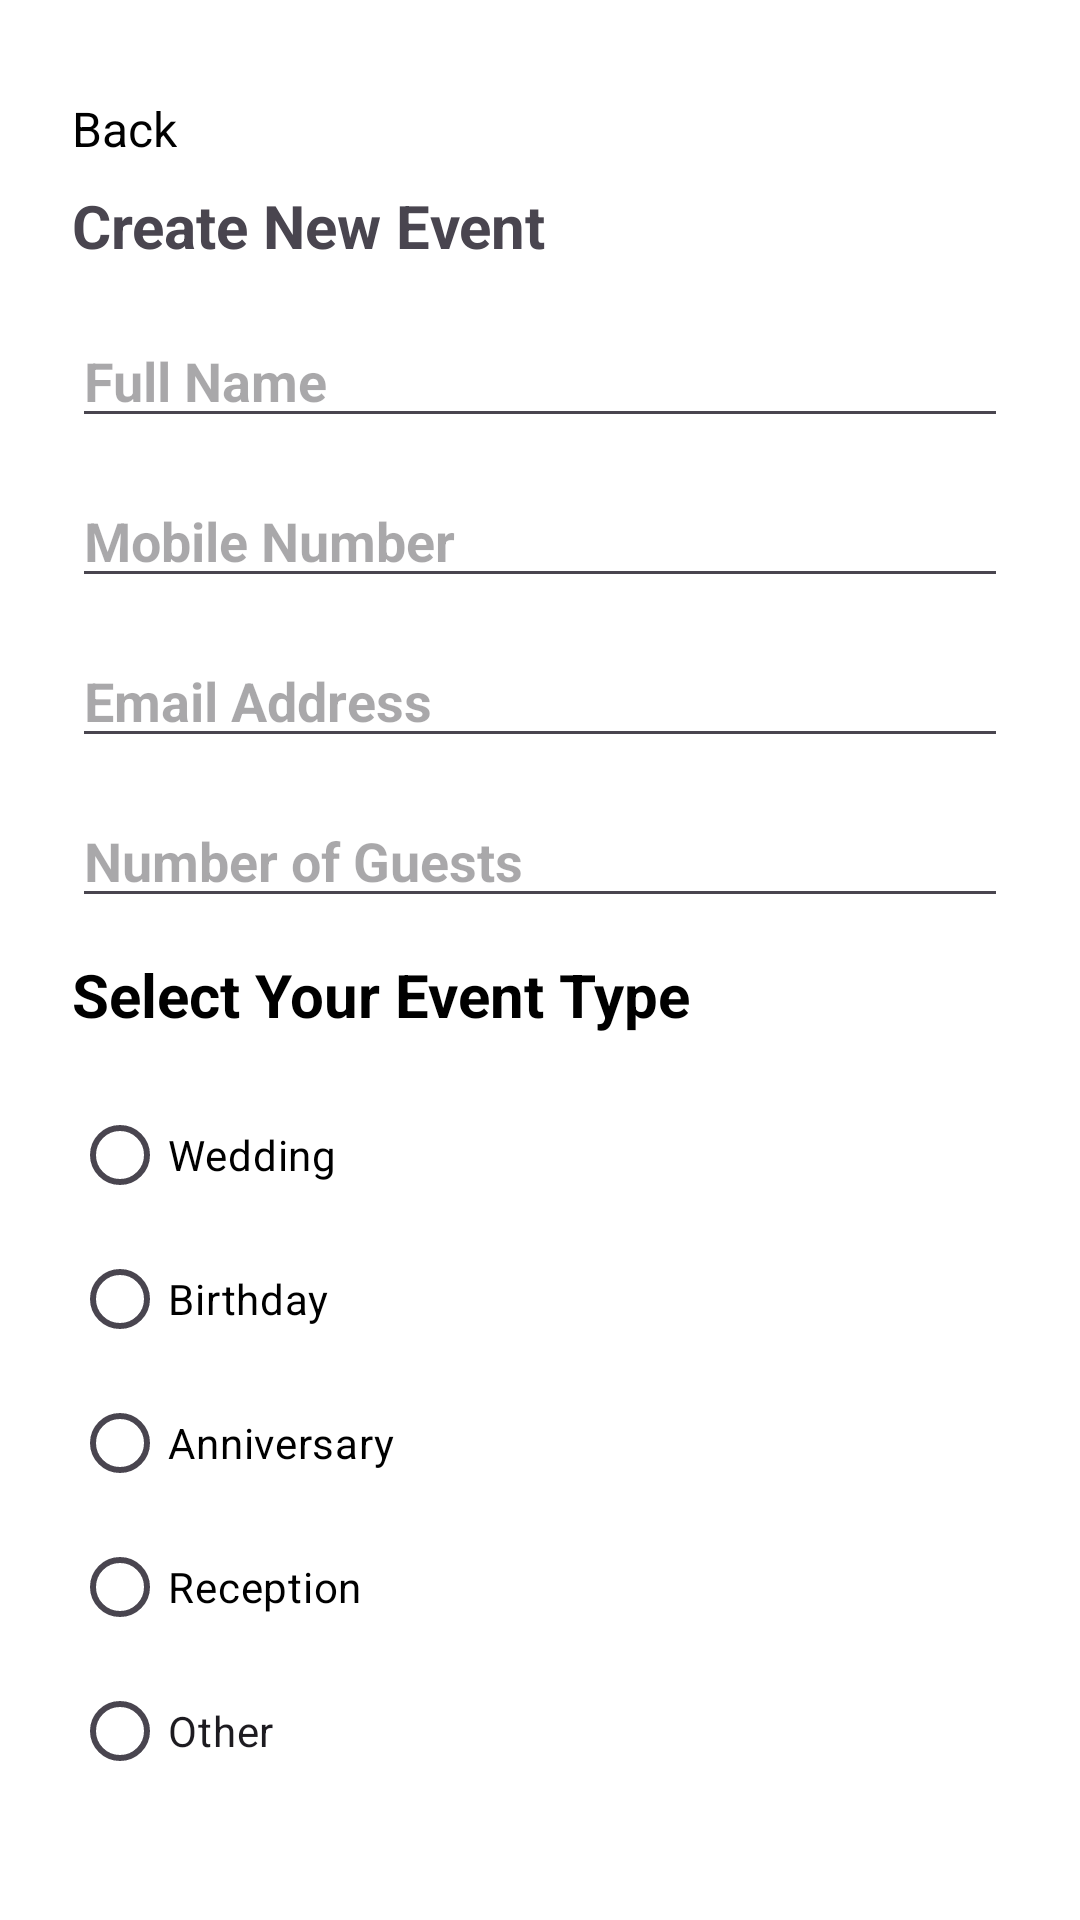

The Android layout XML behind this screen, and the referenced resources:
<!-- AndroidManifest.xml: application theme Theme.Avsar -->
<!-- res/layout/activity_select_event_type.xml -->
<?xml version="1.0" encoding="utf-8"?>
<LinearLayout xmlns:android="http://schemas.android.com/apk/res/android"
    android:layout_width="match_parent"
    android:layout_height="match_parent"
    android:orientation="vertical"
    android:padding="24dp"
    android:background="#FFFFFF">

    
    <TextView
        android:id="@+id/textBack"
        android:layout_width="wrap_content"
        android:layout_height="wrap_content"
        android:text="Back"
        android:layout_marginTop="8dp"
        android:textSize="16sp"
        android:textColor="#000000"
        android:layout_marginBottom="8dp" />

    <TextView
        android:layout_width="270dp"
        android:layout_height="wrap_content"
        android:layout_marginBottom="16dp"
        android:text="Create New Event"
        android:textSize="20sp"
        android:textStyle="bold" />

    <EditText
        android:id="@+id/editFullName"
        android:layout_width="match_parent"
        android:layout_height="wrap_content"
        android:hint="Full Name"
        android:textStyle="bold"
        android:textColor="@color/black"
        android:inputType="textPersonName"
        android:layout_marginBottom="12dp" />

    <EditText
        android:id="@+id/editMobile"
        android:layout_width="match_parent"
        android:layout_height="wrap_content"
        android:textColor="@color/black"
        android:textStyle="bold"
        android:hint="Mobile Number"
        android:inputType="phone"
        android:layout_marginBottom="12dp" />

    <EditText
        android:id="@+id/editEmail"
        android:layout_width="match_parent"
        android:layout_height="wrap_content"
        android:hint="Email Address"
        android:textStyle="bold"
        android:textColor="@color/black"
        android:inputType="textEmailAddress"
        android:layout_marginBottom="12dp" />

    <EditText
        android:id="@+id/editGuestCount"
        android:layout_width="match_parent"
        android:layout_height="wrap_content"
        android:hint="Number of Guests"
        android:textStyle="bold"
        android:textColor="@color/black"
        android:inputType="number"
        android:layout_marginBottom="12dp" />

    
    <TextView
        android:id="@+id/titleText"
        android:layout_width="wrap_content"
        android:layout_height="wrap_content"
        android:text="Select Your Event Type"
        android:textSize="20sp"
        android:textColor="@color/black"
        android:textStyle="bold"
        android:layout_marginBottom="16dp" />

    
    <RadioGroup
        android:id="@+id/radioGroupEvents"
        android:layout_width="match_parent"
        android:layout_height="wrap_content">

        <RadioButton
            android:id="@+id/radioWedding"
            android:layout_width="wrap_content"
            android:textColor="@color/black"
            android:layout_height="wrap_content"
            android:text="Wedding" />

        <RadioButton
            android:id="@+id/radioBirthday"
            android:textColor="@color/black"
            android:layout_width="wrap_content"
            android:layout_height="wrap_content"
            android:text="Birthday" />

        <RadioButton
            android:id="@+id/radioAnniversary"
            android:textColor="@color/black"
            android:layout_width="wrap_content"
            android:layout_height="wrap_content"
            android:text="Anniversary" />

        <RadioButton
            android:id="@+id/radioReception"
            android:layout_width="wrap_content"
            android:layout_height="wrap_content"
            android:textColor="@color/black"
            android:text="Reception" />

        <RadioButton
            android:id="@+id/radioOther"
            android:layout_width="wrap_content"
            android:layout_height="wrap_content"
            android:text="Other" />
    </RadioGroup>

    
    <Button
        android:id="@+id/btnNext"
        android:layout_width="match_parent"
        android:layout_height="wrap_content"
        android:text="Continue"
        android:layout_marginTop="26dp"
        android:backgroundTint="#800080"
        android:textColor="#FFFFFF" />
</LinearLayout>
<!-- resources referenced by this layout -->
<resources>
  <color name="black">#FF000000</color>
  <style name="Theme.Avsar" parent="Base.Theme.Avsar" />
  <style name="Base.Theme.Avsar" parent="Theme.Material3.DayNight.NoActionBar">
          
          
      </style>
</resources>
